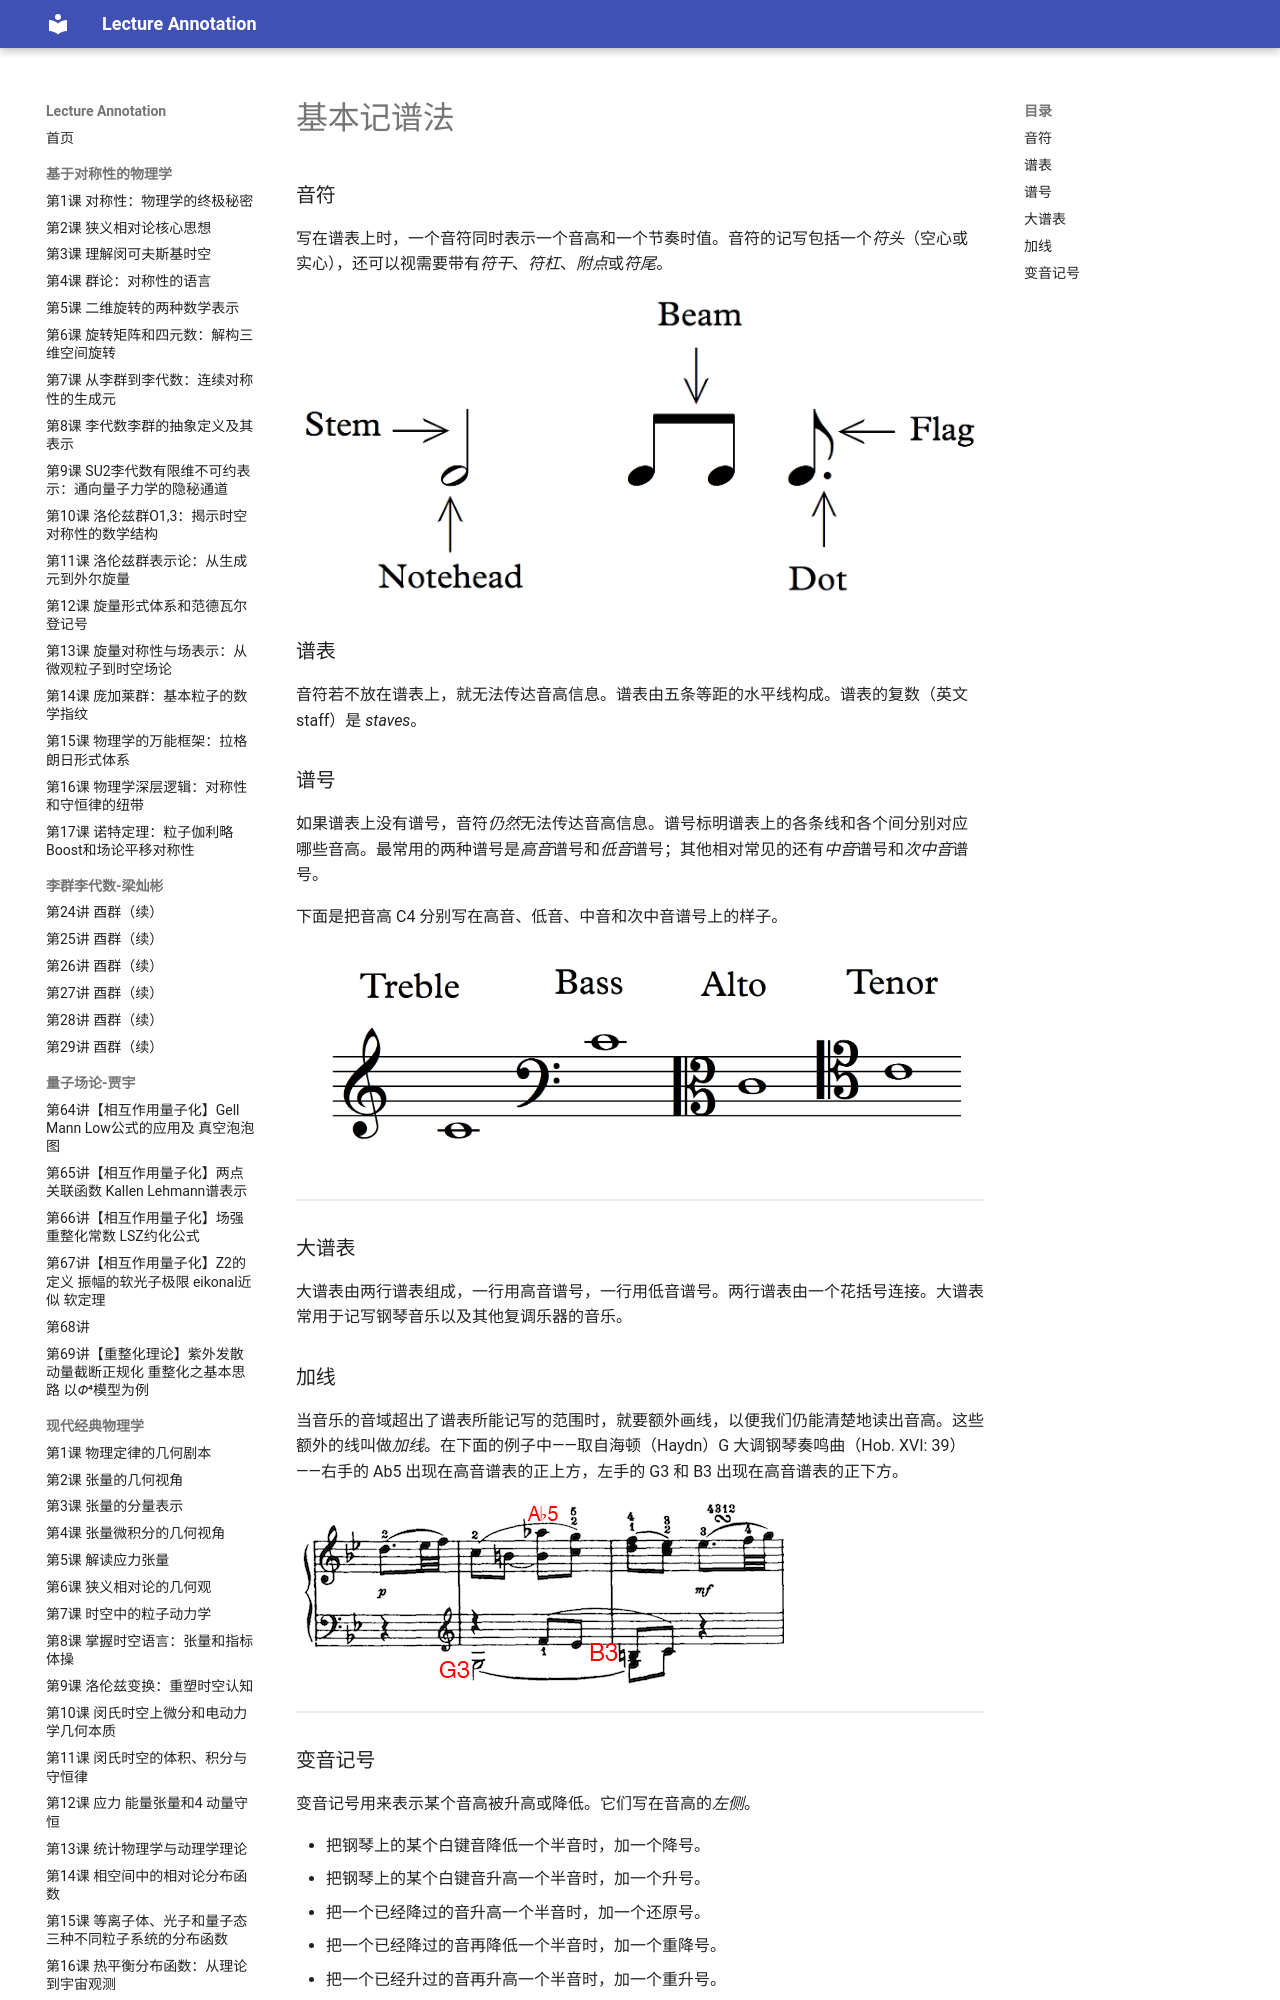

repository: k-l-lambda/lecture-annotation · page: ebooks/omt/basicNotation/index.html · generator: mkdocs

# 基本记谱法

### 音符

写在谱表上时，一个音符同时表示一个音高和一个节奏时值。音符的记写包括一个*符头*（空心或实心），还可以视需要带有*符干*、*符杠*、*附点*或*符尾*。

![音符各部分示意图](assets/noteillustration.png)

### 谱表

音符若不放在谱表上，就无法传达音高信息。谱表由五条等距的水平线构成。谱表的复数（英文 staff）是 *staves*。

### 谱号

如果谱表上没有谱号，音符*仍然*无法传达音高信息。谱号标明谱表上的各条线和各个间分别对应哪些音高。最常用的两种谱号是*高音*谱号和*低音*谱号；其他相对常见的还有*中音*谱号和*次中音*谱号。

下面是把音高 C4 分别写在高音、低音、中音和次中音谱号上的样子。

![C4 分别写在高音、低音、中音、次中音谱号上](assets/clefs.png)

<!-- lilylet-begin: assets/clefs.png -->
```lyl.play
\omit Score.TimeSignature \omit Score.BarLine \clef "treble" c1^\markup "Treble" \clef "bass" c^\markup "Bass" \clef "alto" c^\markup "Alto" \clef "tenor" c^\markup "Tenor" | %1
```
<!-- lilylet-end -->

### 大谱表

大谱表由两行谱表组成，一行用高音谱号，一行用低音谱号。两行谱表由一个花括号连接。大谱表常用于记写钢琴音乐以及其他复调乐器的音乐。
